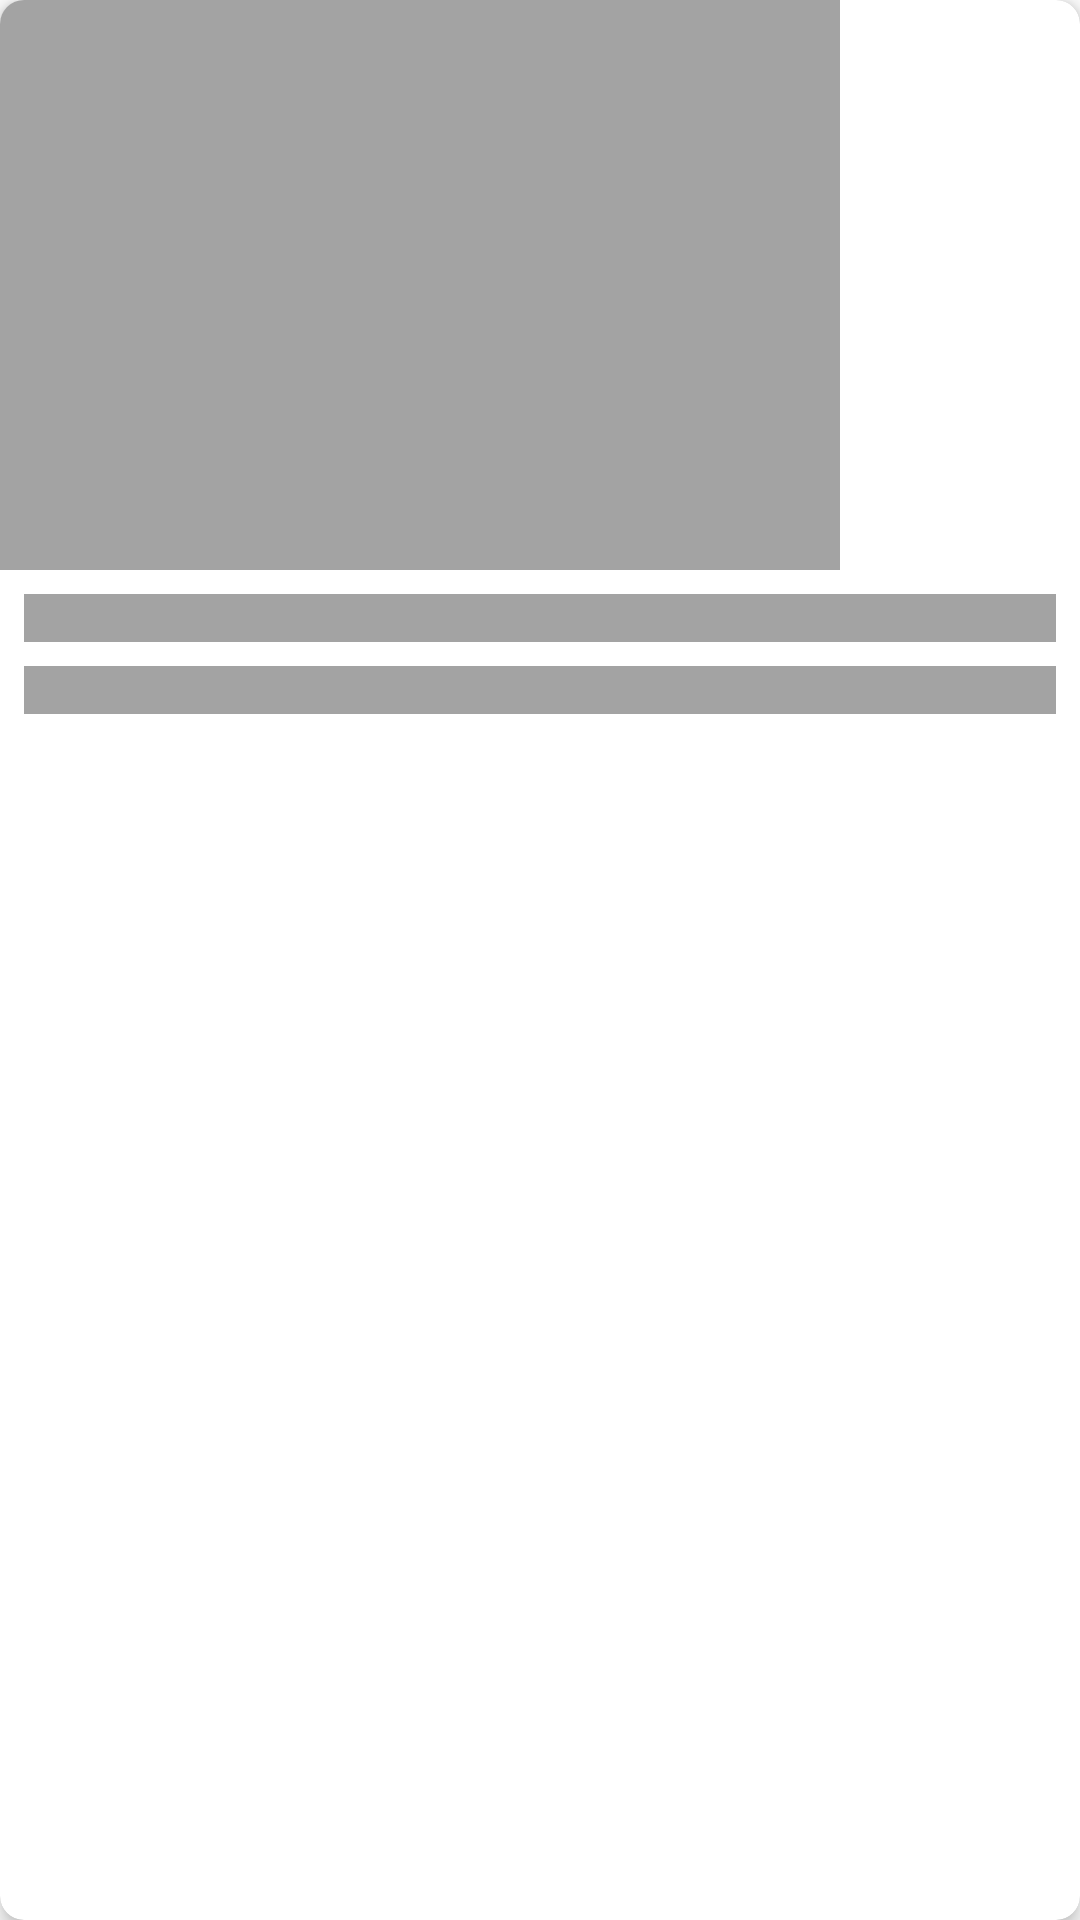

Layout XML and referenced resources for this Android screen:
<!-- AndroidManifest.xml: application theme Theme.KIT_BBS -->
<!-- res/layout/event_card_skeleton.xml -->
<androidx.cardview.widget.CardView
    xmlns:android="http://schemas.android.com/apk/res/android"
    xmlns:app="http://schemas.android.com/apk/res-auto"
    android:layout_width="wrap_content"
    android:layout_height="match_parent"
    android:layout_margin="8dp"
    app:cardCornerRadius="8dp"
    app:cardElevation="4dp"
    android:clickable="false"
    android:focusable="false"
    >

    <LinearLayout
        android:layout_width="match_parent"
        android:layout_height="match_parent"
        android:orientation="vertical"
        >

        <View
            android:id="@+id/skeletonImageViewThumbnail"
            android:layout_width="280dp"
            android:layout_height="190dp"
            android:background="@color/skeleton_gray" />

        <View
            android:id="@+id/skeletonTextViewTitle"
            android:layout_width="match_parent"
            android:layout_height="16dp"
            android:layout_marginTop="8dp"
            android:layout_marginHorizontal="8dp"
            android:background="@color/skeleton_gray" />

        <View
            android:id="@+id/skeletonTextViewHashtags"
            android:layout_width="match_parent"
            android:layout_height="16dp"
            android:layout_marginTop="8dp"
            android:layout_marginHorizontal="8dp"
            android:background="@color/skeleton_gray" />

    </LinearLayout>

</androidx.cardview.widget.CardView>
<!-- resources referenced by this layout -->
<resources>
  <color name="skeleton_gray">#f09e9e9e</color>
  <style name="Theme.KIT_BBS" parent="Theme.MaterialComponents.DayNight.DarkActionBar">
          
          <item name="colorPrimary">@color/purple_500</item>
          <item name="colorPrimaryVariant">@color/purple_700</item>
          <item name="colorOnPrimary">@color/white</item>
          
          <item name="colorSecondary">@color/teal_200</item>
          <item name="colorSecondaryVariant">@color/teal_700</item>
          <item name="colorOnSecondary">@color/black</item>
          
          <item name="android:statusBarColor">?attr/colorPrimaryVariant</item>
          
      </style>
  <color name="purple_500">#00bcc8</color>
  <color name="purple_700">#00979d</color>
  <color name="white">#FFFFFFFF</color>
  <color name="teal_200">#eb9c9b</color>
  <color name="teal_700">#ce3832</color>
  <color name="black">#FF000000</color>
</resources>
